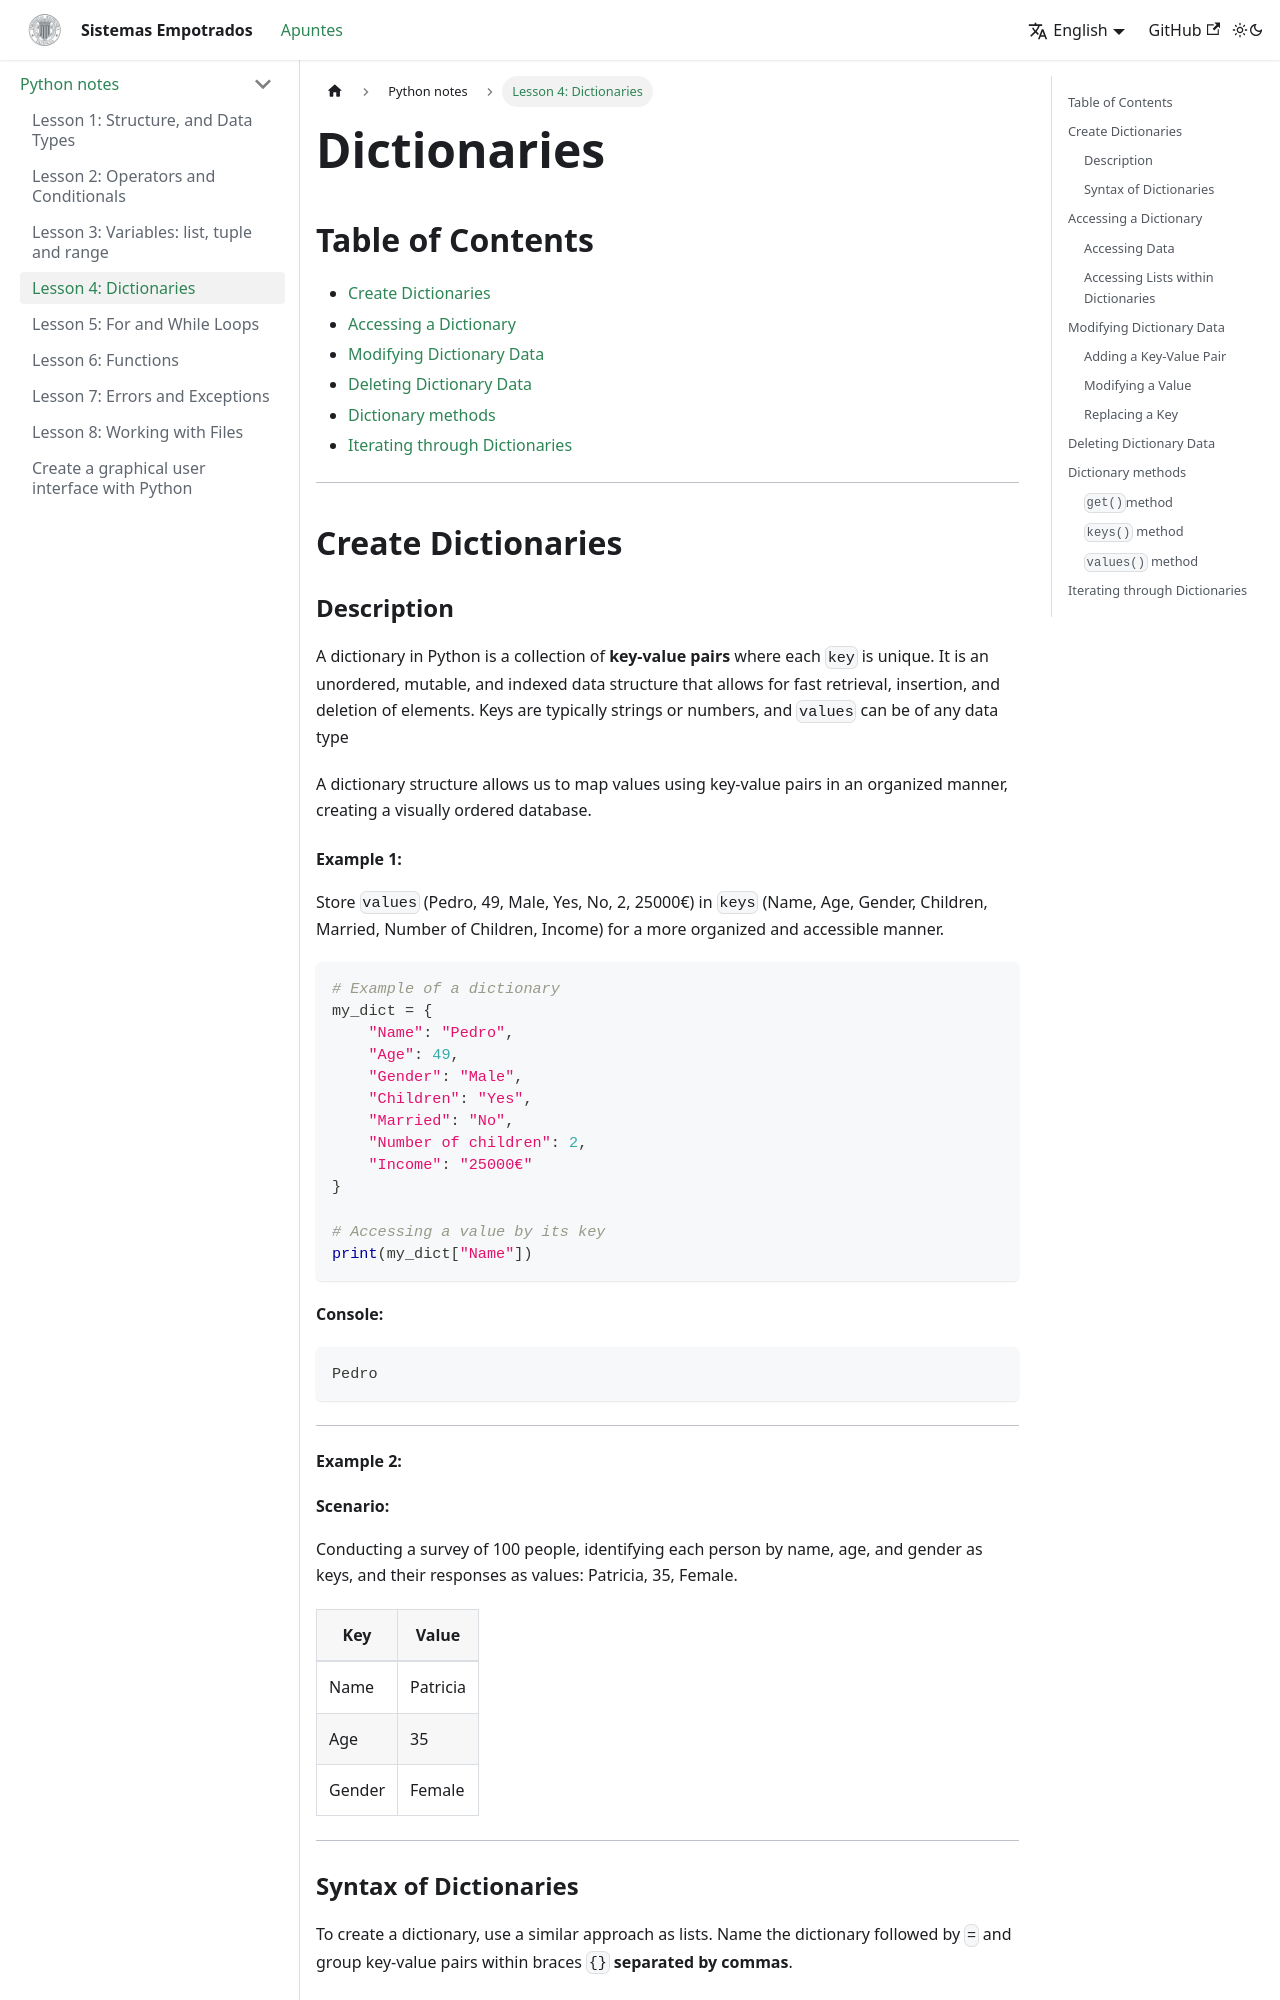

repository: Jorge-Zafrilla/apuntes-python · page: en/docs/Apuntes python/Tema 4/index.html · generator: docusaurus

---
sidebar_label: 'Lesson 4: Dictionaries'
sidebar_position: 4
---
# Dictionaries

## Table of Contents
- [Create Dictionaries](#create-dictionaries)
- [Accessing a Dictionary](#accessing-a-dictionary)
- [Modifying Dictionary Data](#modifying-dictionary-data)
- [Deleting Dictionary Data](#deleting-dictionary-data)
- [Dictionary methods](#dictionary-methods)
- [Iterating through Dictionaries](#iterating-through-dictionaries)

---

## Create Dictionaries
### Description
A dictionary in Python is a collection of **key-value pairs** where each `key` is unique. It is an unordered, mutable, and indexed data structure that allows for fast retrieval, insertion, and deletion of elements. Keys are typically strings or numbers, and `values` can be of any data type

A dictionary structure allows us to map values using key-value pairs in an organized manner, creating a visually ordered database.

#### Example 1:
Store `values` (Pedro, 49, Male, Yes, No, 2, 25000€) in `keys` (Name, Age, Gender, Children, Married, Number of Children, Income) for a more organized and accessible manner.

```python
# Example of a dictionary
my_dict = {
    "Name": "Pedro",
    "Age": 49,
    "Gender": "Male",
    "Children": "Yes",
    "Married": "No",
    "Number of children": 2,
    "Income": "25000€"
}

# Accessing a value by its key
print(my_dict["Name"])
```
**Console:**
```console
Pedro
```

---

#### Example 2: 
#### Scenario:
Conducting a survey of 100 people, identifying each person by name, age, and gender as keys, and their responses as values: Patricia, 35, Female.

| Key | Value |
| --- | --- |
| Name | Patricia |
| Age | 35 |
| Gender | Female |

---
